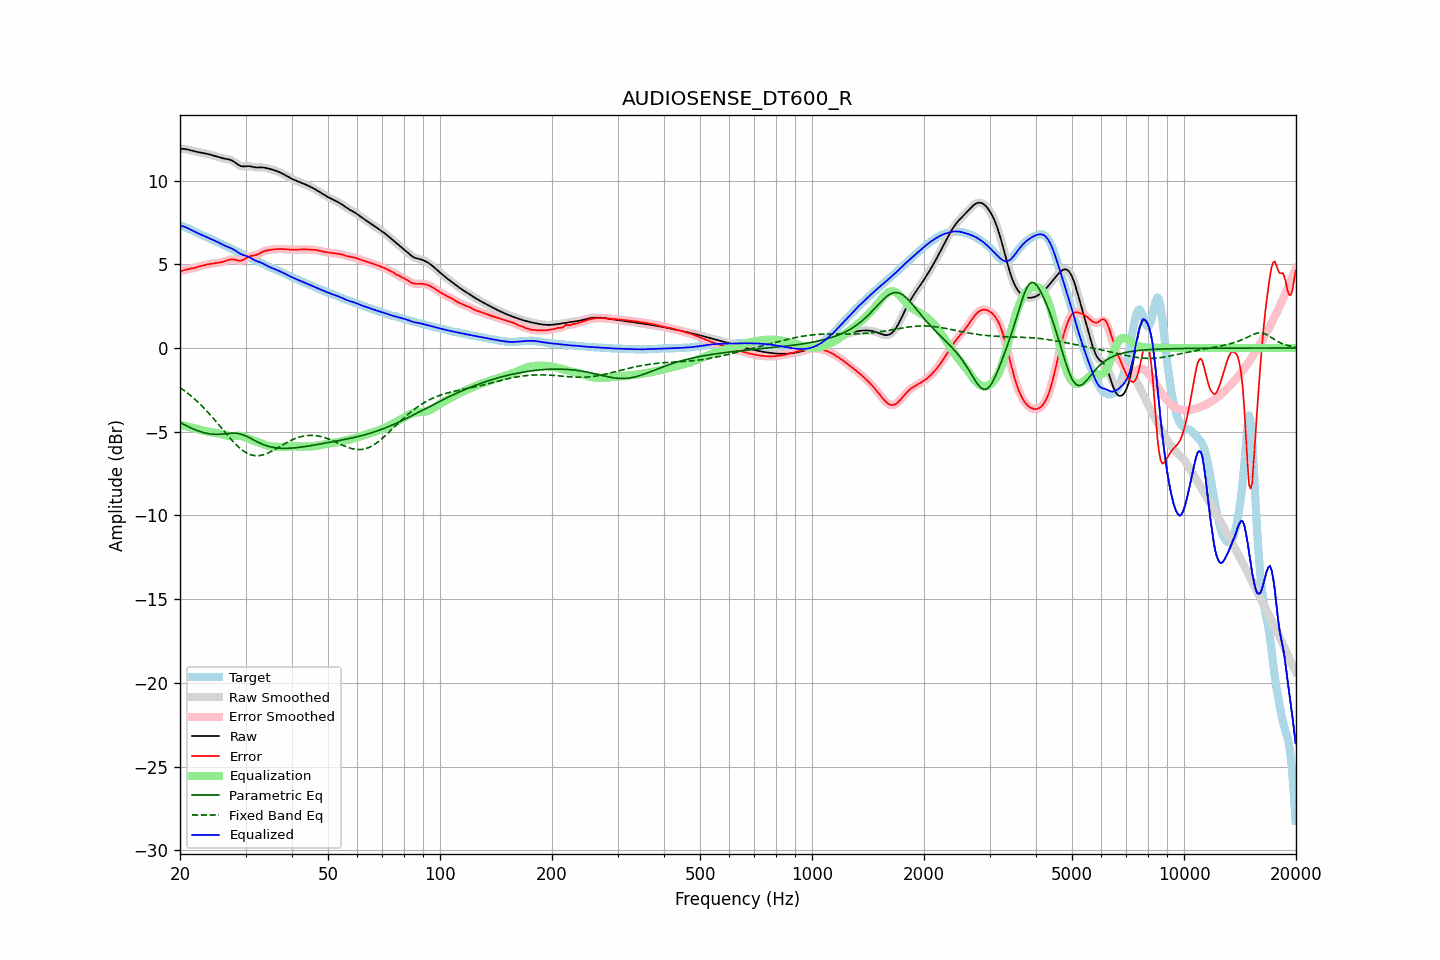

The data file committed next to this chart (first rows):
frequency, raw, error, smoothed, error_smoothed, equalization, parametric_eq, fixed_band_eq, equalized_raw, equalized_smoothed, target
20.00, 11.89, 4.56, 11.89, 4.56, -4.58, -4.45, -2.36, 7.31, 7.31, 7.33
20.20, 11.89, 4.60, 11.89, 4.60, -4.60, -4.50, -2.43, 7.29, 7.29, 7.29
20.40, 11.89, 4.64, 11.89, 4.63, -4.63, -4.55, -2.50, 7.26, 7.26, 7.26
20.61, 11.88, 4.67, 11.88, 4.66, -4.65, -4.60, -2.57, 7.23, 7.23, 7.22
20.81, 11.87, 4.69, 11.87, 4.69, -4.68, -4.65, -2.64, 7.19, 7.19, 7.18
21.02, 11.85, 4.71, 11.85, 4.71, -4.70, -4.69, -2.72, 7.15, 7.15, 7.14
21.23, 11.82, 4.72, 11.82, 4.73, -4.72, -4.74, -2.79, 7.10, 7.10, 7.10
21.44, 11.80, 4.74, 11.80, 4.74, -4.75, -4.78, -2.87, 7.05, 7.05, 7.05
21.66, 11.77, 4.76, 11.77, 4.76, -4.77, -4.82, -2.96, 7.00, 7.00, 7.01
21.87, 11.74, 4.79, 11.75, 4.79, -4.79, -4.86, -3.04, 6.95, 6.95, 6.96
22.09, 11.72, 4.81, 11.72, 4.81, -4.82, -4.90, -3.13, 6.91, 6.91, 6.91
22.31, 11.70, 4.84, 11.70, 4.84, -4.84, -4.94, -3.22, 6.86, 6.86, 6.86
22.54, 11.68, 4.87, 11.68, 4.87, -4.87, -4.97, -3.31, 6.82, 6.82, 6.82
22.76, 11.67, 4.90, 11.67, 4.90, -4.89, -5.00, -3.40, 6.77, 6.77, 6.77
22.99, 11.65, 4.92, 11.65, 4.92, -4.92, -5.03, -3.50, 6.73, 6.73, 6.73
23.22, 11.63, 4.95, 11.63, 4.95, -4.94, -5.06, -3.60, 6.69, 6.69, 6.69
23.45, 11.61, 4.97, 11.61, 4.97, -4.97, -5.08, -3.70, 6.65, 6.65, 6.64
23.69, 11.59, 4.99, 11.59, 4.99, -4.99, -5.10, -3.80, 6.60, 6.60, 6.60
23.92, 11.57, 5.01, 11.57, 5.01, -5.01, -5.12, -3.91, 6.56, 6.56, 6.56
24.16, 11.54, 5.02, 11.54, 5.02, -5.02, -5.13, -4.01, 6.52, 6.52, 6.52
24.40, 11.51, 5.04, 11.51, 5.04, -5.04, -5.14, -4.12, 6.48, 6.48, 6.48
24.65, 11.49, 5.05, 11.49, 5.05, -5.05, -5.15, -4.23, 6.44, 6.44, 6.43
24.89, 11.46, 5.07, 11.46, 5.07, -5.06, -5.16, -4.34, 6.39, 6.39, 6.39
25.14, 11.43, 5.08, 11.42, 5.08, -5.08, -5.15, -4.46, 6.35, 6.35, 6.35
25.39, 11.39, 5.09, 11.39, 5.09, -5.10, -5.15, -4.57, 6.30, 6.30, 6.30
25.65, 11.37, 5.11, 11.37, 5.11, -5.12, -5.15, -4.69, 6.25, 6.25, 6.26
25.91, 11.34, 5.13, 11.34, 5.13, -5.14, -5.14, -4.80, 6.20, 6.20, 6.21
26.16, 11.32, 5.16, 11.32, 5.16, -5.17, -5.13, -4.91, 6.15, 6.15, 6.16
26.43, 11.30, 5.19, 11.30, 5.19, -5.20, -5.12, -5.03, 6.11, 6.11, 6.11
26.69, 11.29, 5.22, 11.29, 5.22, -5.22, -5.11, -5.14, 6.07, 6.07, 6.07
26.96, 11.27, 5.25, 11.27, 5.25, -5.24, -5.10, -5.26, 6.03, 6.03, 6.02
27.23, 11.25, 5.28, 11.25, 5.28, -5.26, -5.09, -5.37, 5.99, 5.99, 5.97
27.50, 11.21, 5.29, 11.21, 5.29, -5.26, -5.09, -5.47, 5.95, 5.95, 5.92
27.77, 11.16, 5.29, 11.16, 5.28, -5.26, -5.09, -5.58, 5.90, 5.90, 5.88
28.05, 11.10, 5.27, 11.10, 5.27, -5.26, -5.09, -5.68, 5.85, 5.84, 5.83
28.33, 11.03, 5.25, 11.03, 5.25, -5.25, -5.09, -5.78, 5.78, 5.78, 5.78
28.62, 10.96, 5.23, 10.96, 5.23, -5.24, -5.11, -5.87, 5.72, 5.72, 5.73
28.90, 10.90, 5.22, 10.90, 5.22, -5.25, -5.13, -5.96, 5.65, 5.66, 5.68
29.19, 10.86, 5.23, 10.86, 5.23, -5.26, -5.15, -6.04, 5.61, 5.61, 5.64
29.48, 10.84, 5.25, 10.85, 5.26, -5.28, -5.18, -6.11, 5.56, 5.56, 5.59
29.78, 10.85, 5.30, 10.84, 5.30, -5.31, -5.21, -6.18, 5.53, 5.53, 5.54
30.08, 10.85, 5.36, 10.85, 5.36, -5.35, -5.26, -6.24, 5.50, 5.50, 5.50
30.38, 10.86, 5.41, 10.86, 5.41, -5.39, -5.30, -6.30, 5.47, 5.47, 5.45
30.68, 10.86, 5.46, 10.86, 5.46, -5.43, -5.35, -6.34, 5.43, 5.43, 5.40
30.99, 10.84, 5.49, 10.84, 5.49, -5.47, -5.40, -6.38, 5.38, 5.38, 5.35
31.30, 10.82, 5.51, 10.82, 5.51, -5.50, -5.45, -6.40, 5.32, 5.32, 5.31
31.61, 10.80, 5.52, 10.80, 5.53, -5.53, -5.50, -6.42, 5.26, 5.26, 5.27
31.93, 10.78, 5.54, 10.78, 5.55, -5.57, -5.55, -6.43, 5.21, 5.22, 5.24
32.24, 10.78, 5.58, 10.78, 5.58, -5.60, -5.60, -6.44, 5.18, 5.18, 5.20
32.57, 10.78, 5.62, 10.78, 5.62, -5.64, -5.65, -6.43, 5.14, 5.14, 5.16
32.89, 10.79, 5.67, 10.78, 5.67, -5.67, -5.69, -6.42, 5.11, 5.11, 5.11
33.22, 10.78, 5.72, 10.78, 5.72, -5.71, -5.73, -6.40, 5.07, 5.07, 5.06
33.55, 10.78, 5.77, 10.78, 5.77, -5.75, -5.77, -6.37, 5.03, 5.02, 5.01
33.89, 10.76, 5.80, 10.76, 5.80, -5.79, -5.81, -6.34, 4.97, 4.97, 4.96
34.23, 10.74, 5.83, 10.74, 5.83, -5.82, -5.84, -6.30, 4.92, 4.92, 4.91
34.57, 10.71, 5.84, 10.71, 5.84, -5.84, -5.87, -6.26, 4.87, 4.87, 4.87
34.92, 10.69, 5.86, 10.69, 5.86, -5.86, -5.90, -6.21, 4.83, 4.83, 4.83
35.27, 10.66, 5.87, 10.66, 5.87, -5.88, -5.92, -6.16, 4.79, 4.79, 4.79
35.62, 10.64, 5.89, 10.64, 5.89, -5.89, -5.94, -6.11, 4.75, 4.75, 4.75
35.97, 10.60, 5.90, 10.60, 5.90, -5.90, -5.95, -6.06, 4.71, 4.71, 4.71
... 635 more rows
